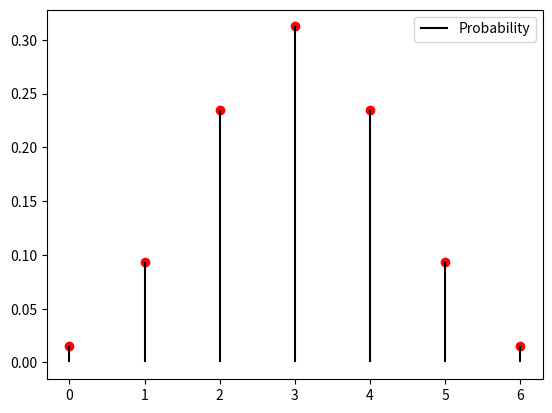

Write Python code to recreate this figure.
# [redacted]
# [redacted]

# Probability Mass Distribution

from scipy.stats import binom
import numpy as np
import matplotlib.pyplot as plt

# A die is thrown 6 times and success is 'getting an odd number'
n = 6
p = 0.5

# PMF Values
rv = binom(n,p)
x = np.arange(0,7,1)
y = rv.pmf(x)

# Plotting the graph
plt.plot(x, y, 'ro')
plt.vlines(x,0,y,colors = 'k', label = 'Probability')
plt.legend()
plt.show()